Image classification data set "Dataset" (BHISHMA108/Smart-Vision-Flipkart-Grid-6.0-Project on GitHub). Class labels (5): fully ripe, overripe, perished, semi ripe, unripe.

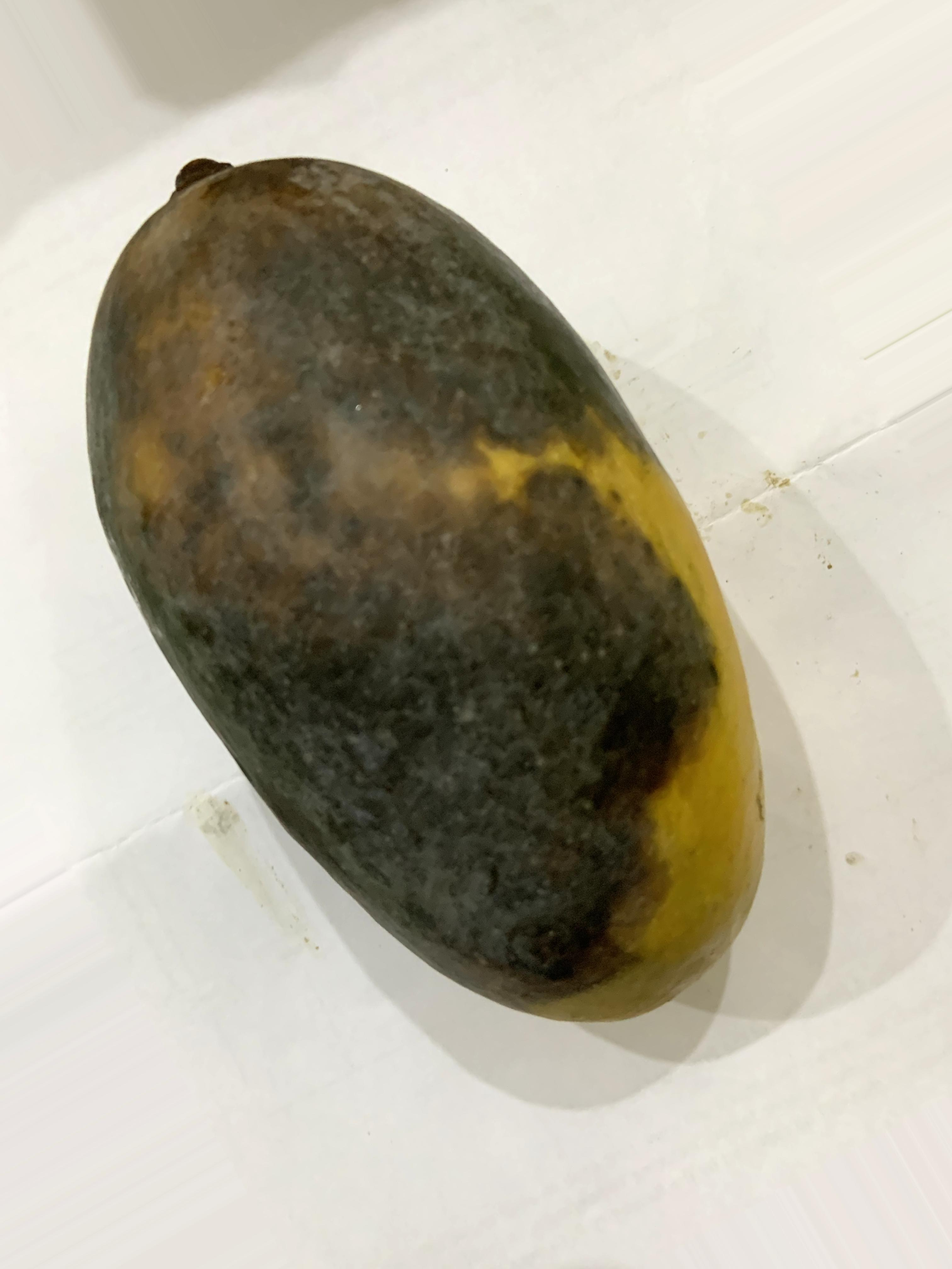
Label: perished

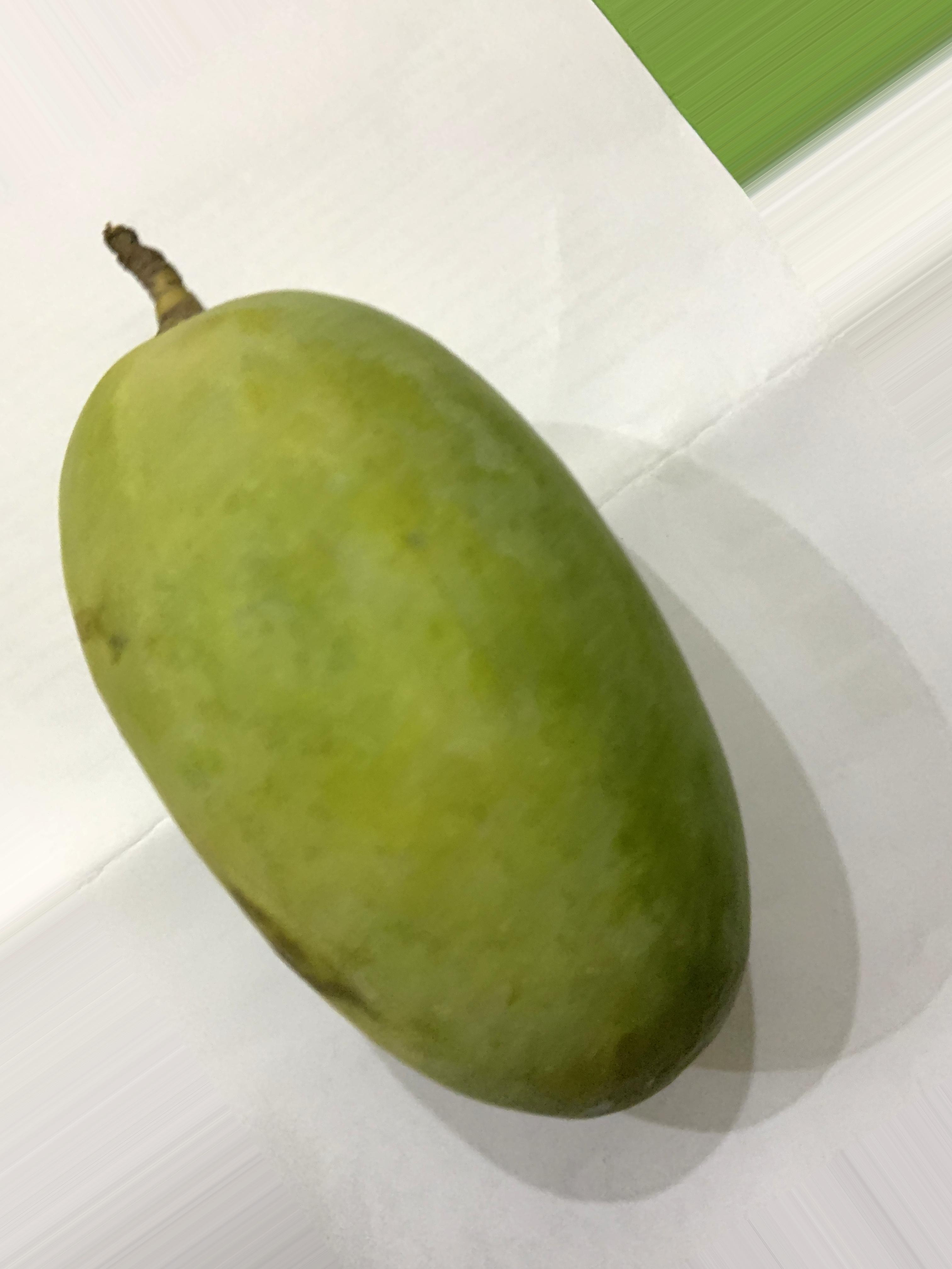
Label: semi ripe

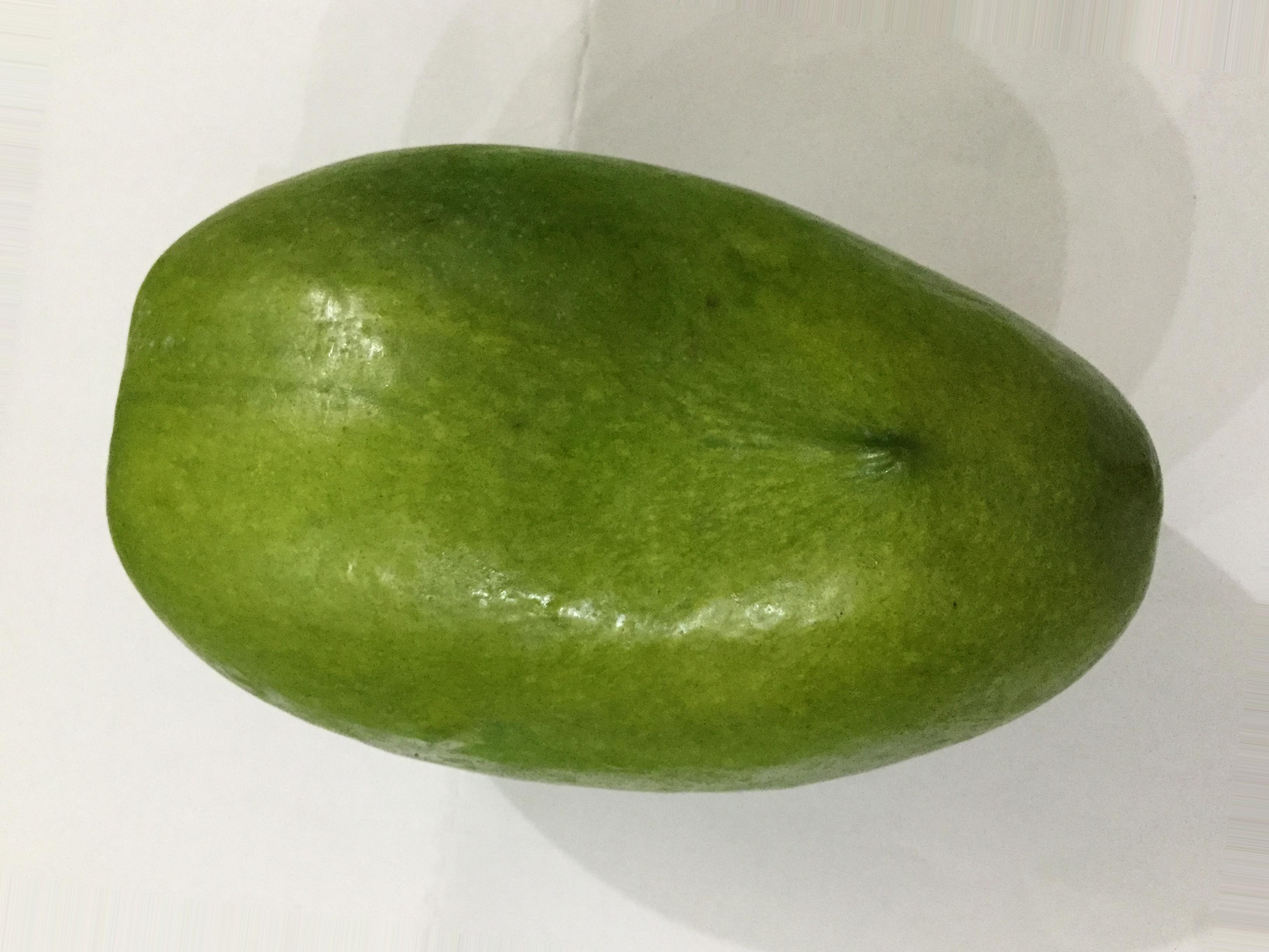
Label: unripe

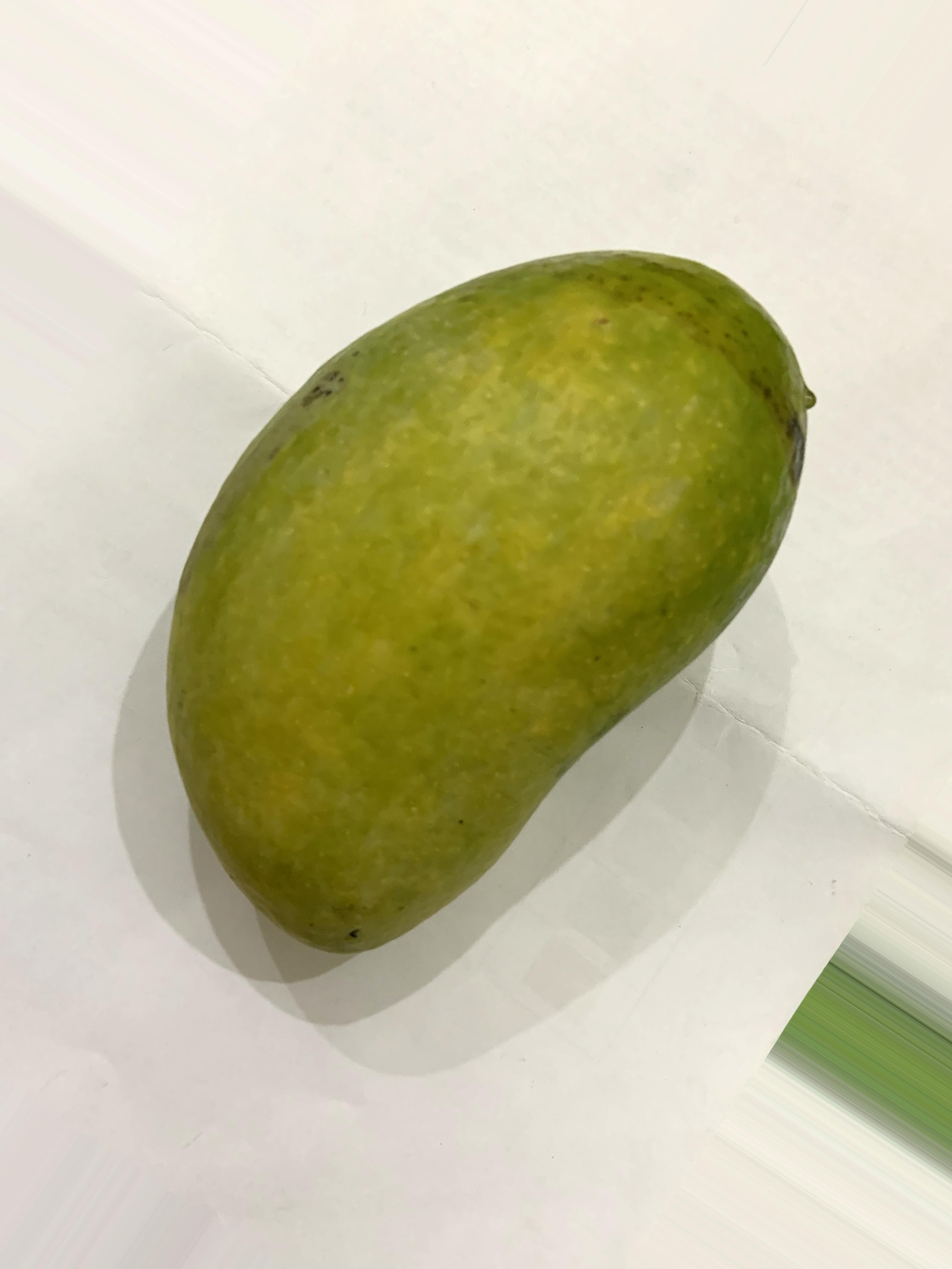
Label: semi ripe

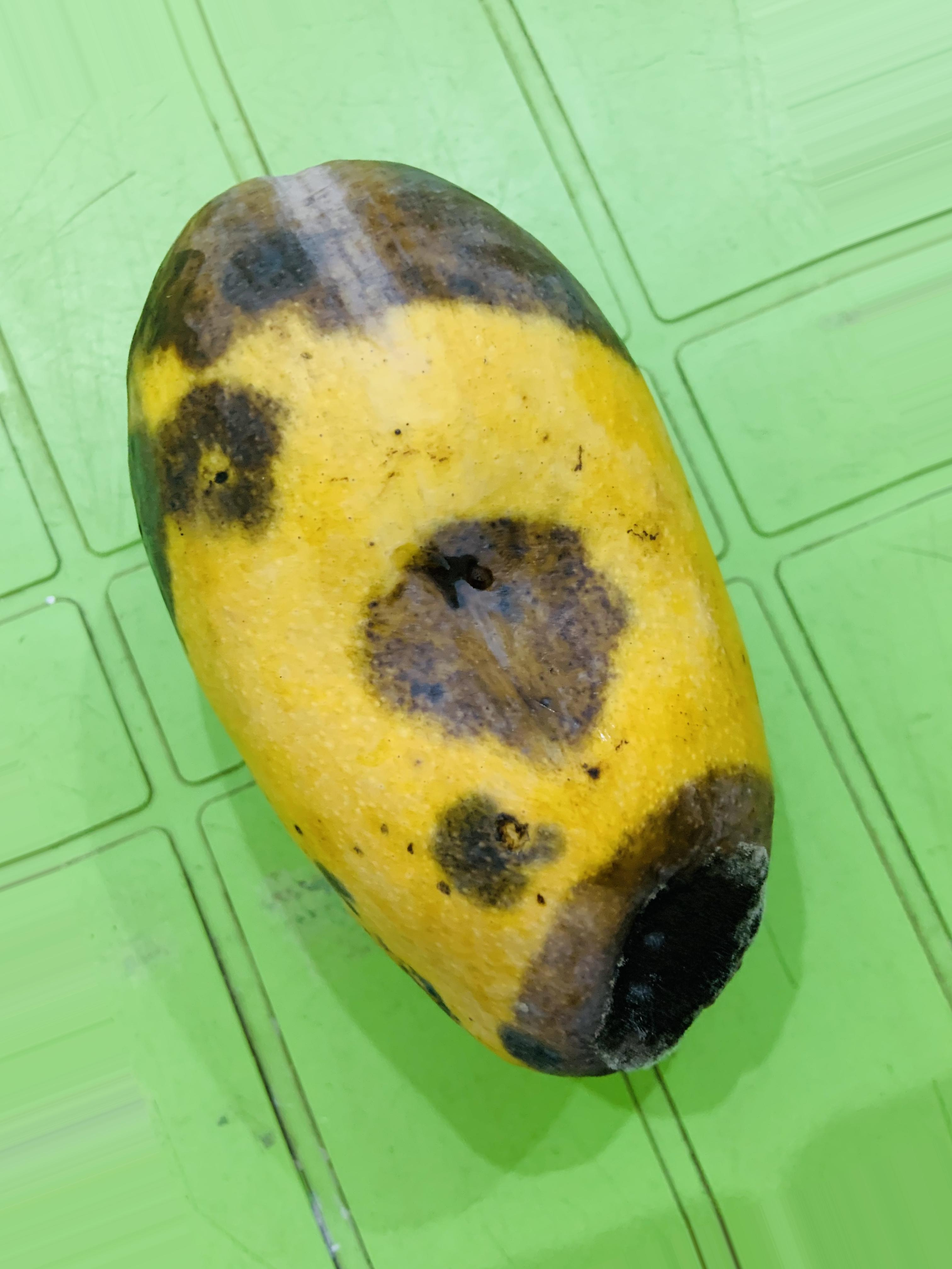
Label: overripe

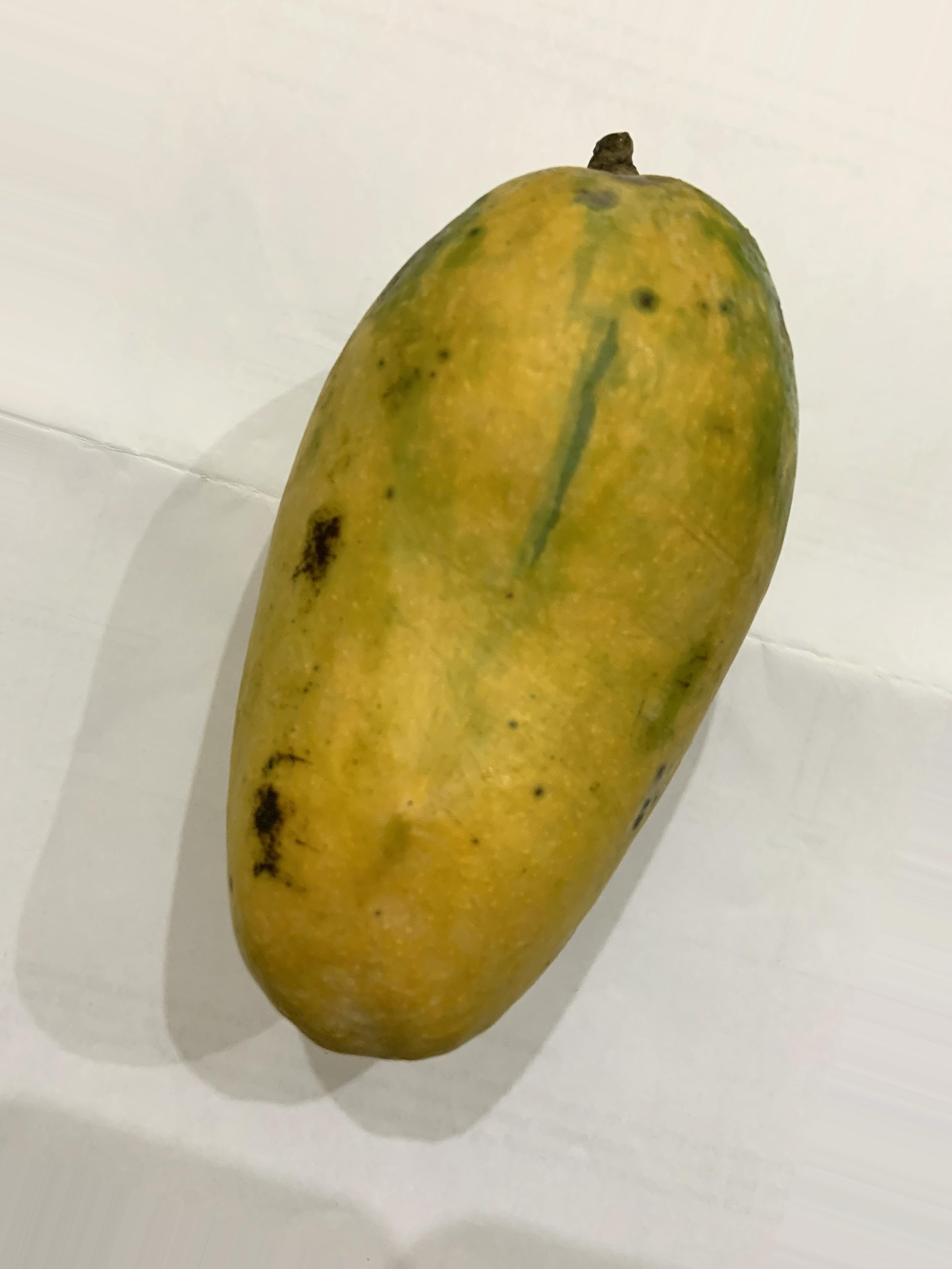
Label: fully ripe
